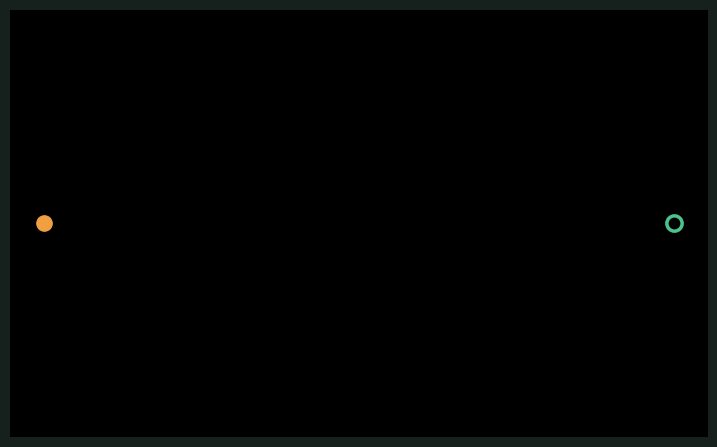

This chart was generated by the following Python code:
"""A* search: f(n) = g(n) + h(n), h = Manhattan distance to the goal

A 31 x 19 grid with a start (orange dot) and a goal (green ring). A* is run once and recorded as a list of operations (a cell joins the priority queue, a cell is
settled, a cell joins the final path); the animation then replays that list at a fixed speed. It is
Dijkstra steered by a Manhattan-distance guess, so it settles far fewer cells and finds a path of the
same cost. Mud costs 5 instead of 1.
Click a cell to toggle a wall or mud (press w to switch the brush) and run the search
again, press m for a random maze and r to restart the replay.

Requirements: pip install numpy matplotlib
Run:          python main.py
"""
import heapq
import random

import numpy as np
import matplotlib.pyplot as plt
from matplotlib.animation import FuncAnimation

W, H = 31, 19
START, GOAL = (H // 2, 1), (H // 2, W - 2)  # (row, column)
STEPS = 4         # recorded operations replayed per frame
INTERVAL = 40     # milliseconds per frame
PAPER = "#16201c"
WALL = "#d8e0dc"
FRONTIER = "#9b6a2a"
VISITED = "#2c4a6a"
PATH = "#a8c4ff"
ORANGE = "#f0a040"
GREEN = "#4cc38a"
MUD_COLOR = "#5a4a2a"
MUD = 5           # cost of entering a mud cell


def neighbors(walls, r, c):
    """Open 4-neighbours in the order up, right, down, left."""
    for dr, dc in ((-1, 0), (0, 1), (1, 0), (0, -1)):
        nr, nc = r + dr, c + dc
        if 0 <= nr < H and 0 <= nc < W and not walls[nr, nc]:
            yield nr, nc


def heuristic(r, c):
    """Estimated remaining cost: Manhattan distance to the goal."""
    return abs(r - GOAL[0]) + abs(c - GOAL[1])


def record(walls, mud):
    """Run A* and log every step: ('f', cell), ('v', cell), ('p', cell), ('x',)."""
    ops = [("f", START)]
    dist = {START: 0}
    parent = {}
    done = set()
    heap = [(heuristic(*START), heuristic(*START), START)]    # (f, h, cell)
    found = False
    while heap:
        f, h, cell = heapq.heappop(heap)
        if cell in done or f != dist[cell] + h:     # stale entry: skip it
            continue
        done.add(cell)
        ops.append(("v", cell))
        if cell == GOAL:
            found = True
            break
        for n in neighbors(walls, *cell):
            nd = dist[cell] + (MUD if mud[n] else 1)
            if nd < dist.get(n, float("inf")):          # relaxation
                dist[n] = nd
                parent[n] = cell
                ops.append(("f", n))
                heapq.heappush(heap, (nd + heuristic(*n), heuristic(*n), n))
    if not found:
        return ops + [("x",)]
    path = [GOAL]
    while path[-1] in parent:
        path.append(parent[path[-1]])
    return ops + [("p", cell) for cell in reversed(path)]


def maze(seed):
    """A perfect maze by recursive backtracking on the odd cells."""
    rng = random.Random(seed)
    walls = np.ones((H, W), bool)
    walls[1, 1] = False
    stack, seen = [(1, 1)], {(1, 1)}
    while stack:
        r, c = stack[-1]
        options = [(r + dr, c + dc) for dr, dc in ((-2, 0), (0, 2), (2, 0), (0, -2))
                   if 1 <= r + dr < H - 1 and 1 <= c + dc < W - 1 and (r + dr, c + dc) not in seen]
        if not options:
            stack.pop()
            continue
        nr, nc = rng.choice(options)
        walls[(r + nr) // 2, (c + nc) // 2] = False
        walls[nr, nc] = False
        seen.add((nr, nc))
        stack.append((nr, nc))
    walls[START] = walls[GOAL] = False
    return walls


def rgb(color):
    return np.array([int(color[i:i + 2], 16) for i in (1, 3, 5)], dtype=float) / 255


def default_mud():
    """A block of mud across the straight route: the detour around it is cheaper."""
    mud = np.zeros((H, W), bool)
    mud[5:14, 12:19] = True
    return mud


state = {"walls": np.zeros((H, W), bool), "mud": default_mud(), "brush": "wall",
         "ops": [], "cursor": 0, "seed": 0}


def restart():
    """Record the search on the current walls and replay it from the start."""
    state["ops"] = record(state["walls"], state["mud"])
    state["cursor"] = 0
    state["visited"] = np.zeros((H, W), bool)
    state["frontier"] = np.zeros((H, W), bool)
    state["path"] = np.zeros((H, W), bool)
    state["no_path"] = False


def apply(op):
    if op[0] == "f":
        state["frontier"][op[1]] = True
    elif op[0] == "v":
        state["frontier"][op[1]] = False
        state["visited"][op[1]] = True
    elif op[0] == "p":
        state["path"][op[1]] = True
    else:
        state["no_path"] = True


fig, ax = plt.subplots(figsize=(9, 5.8))
fig.patch.set_facecolor(PAPER)
ax.axis("off")
image = ax.imshow(np.zeros((H, W, 3)), interpolation="nearest")
ax.plot([START[1]], [START[0]], "o", ms=11, color=ORANGE)
ax.plot([GOAL[1]], [GOAL[0]], "o", ms=11, mfc="none", mec=GREEN, mew=2.5)
title = ax.set_title("", color="white", family="monospace", fontsize=10)


def update(_frame):
    ops = state["ops"]
    for _ in range(STEPS):
        if state["cursor"] < len(ops):
            apply(ops[state["cursor"]])
            state["cursor"] += 1
    img = np.empty((H, W, 3))
    img[:] = rgb(PAPER)
    img[state["visited"]] = rgb(VISITED)
    img[state["frontier"]] = rgb(FRONTIER)
    img[state["path"]] = rgb(PATH)
    img[state["mud"]] = rgb(MUD_COLOR)
    img[state["walls"]] = rgb(WALL)
    image.set_data(img)
    steps = max(int(state["path"].sum()) - 1, 0)
    cost = steps + (MUD - 1) * int(state["mud"][state["path"]].sum())
    if state["no_path"]:
        title.set_text("No path: the goal is walled off")
    else:
        title.set_text(f"A* search  |  visited {int(state['visited'].sum())}"
                       f"  |  path {steps} steps  |  cost {cost}")
    return image, title


def on_click(event):
    if event.inaxes is not ax or event.xdata is None:
        return
    cell = (int(round(event.ydata)), int(round(event.xdata)))
    if 0 <= cell[0] < H and 0 <= cell[1] < W and cell not in (START, GOAL):
        if state["brush"] == "mud":
            if not state["walls"][cell]:
                state["mud"][cell] = not state["mud"][cell]
        else:
            state["walls"][cell] = not state["walls"][cell]
            state["mud"][cell] = False
        restart()


def on_key(event):
    if event.key == "m":
        state["seed"] += 1
        state["walls"] = maze(state["seed"])
        state["mud"] = np.zeros((H, W), bool)
        restart()
    elif event.key == "w":
        state["brush"] = "wall" if state["brush"] == "mud" else "mud"
    elif event.key == "r":
        restart()


restart()
fig.canvas.mpl_connect("button_press_event", on_click)
fig.canvas.mpl_connect("key_press_event", on_key)
anim = FuncAnimation(fig, update, frames=None, interval=INTERVAL, cache_frame_data=False)
plt.show()
